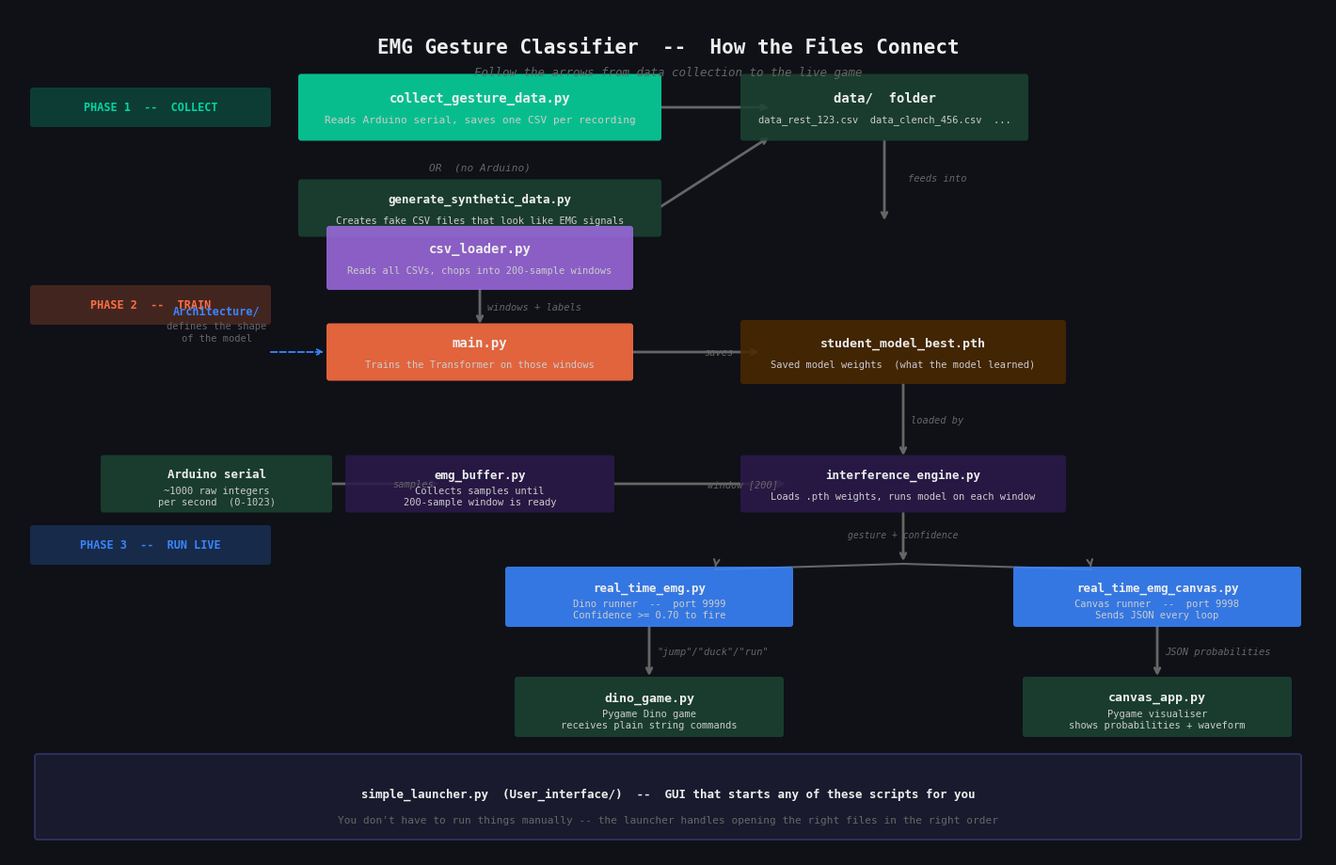
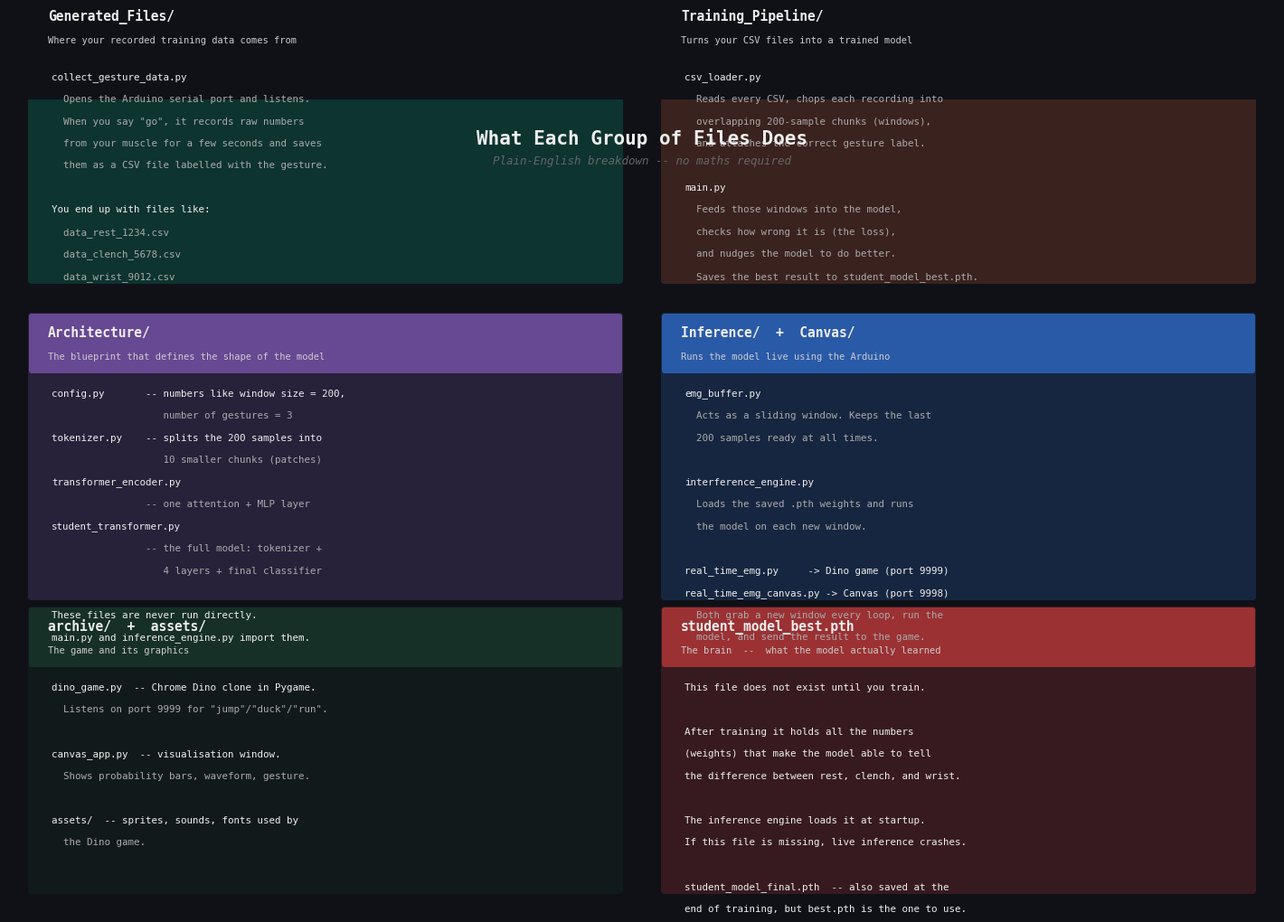

Here is the Python script that generated these plots, in order:
# visualize_pipeline.py
# Generates emg_pipeline_math.pdf  (2 pages, beginner-friendly)
# Run from project root:  python visualize_pipeline.py

import matplotlib.pyplot as plt
from matplotlib.patches import FancyBboxPatch
from matplotlib.backends.backend_pdf import PdfPages

OUT = 'emg_pipeline_math.pdf'

BG     = '#0F1117'
W      = '#EEEEEE'
DIM    = '#666666'
BLUE   = '#3A86FF'
GREEN  = '#06D6A0'
ORANGE = '#FF7043'
PURPLE = '#9C6ADE'
RED    = '#EF4444'
YELLOW = '#FFD600'

plt.rcParams.update({
    'figure.facecolor': BG, 'axes.facecolor': BG,
    'text.color': W, 'font.family': 'monospace',
})


def rbox(ax, cx, cy, w, h, title, body='', fc=BLUE, tfs=10, bfs=8):
    """Rounded box with optional subtitle."""
    ax.add_patch(FancyBboxPatch(
        (cx - w/2, cy - h/2), w, h,
        boxstyle='round,pad=0.03', fc=fc, ec='none', alpha=0.88, zorder=3))
    dy = 0.10 if body else 0
    ax.text(cx, cy + dy, title, ha='center', va='center',
            fontsize=tfs, color=W, fontweight='bold', zorder=4)
    if body:
        ax.text(cx, cy - 0.13, body, ha='center', va='center',
                fontsize=bfs, color='#CCCCCC', zorder=4)


def arrow(ax, x1, y1, x2, y2, label=''):
    ax.annotate('', xy=(x2, y2), xytext=(x1, y1),
                arrowprops=dict(arrowstyle='->', color=DIM, lw=2.0), zorder=2)
    if label:
        mx, my = (x1+x2)/2, (y1+y2)/2
        ax.text(mx + 0.08, my, label, fontsize=7.5, color=DIM,
                style='italic', va='center')


def phase_label(ax, x, y, text, col):
    ax.add_patch(FancyBboxPatch(
        (x, y - 0.18), 2.5, 0.36,
        boxstyle='round,pad=0.03', fc=col, ec='none', alpha=0.22, zorder=1))
    ax.text(x + 1.25, y, text, ha='center', va='center',
            fontsize=8.5, color=col, fontweight='bold')


# ─────────────────────────────────────────────────────────────────────────────
# PAGE 1  --  File flow: from data to game
# ─────────────────────────────────────────────────────────────────────────────

def page1():
    fig = plt.figure(figsize=(14, 9))
    ax  = fig.add_axes([0, 0, 1, 1])
    ax.set_xlim(0, 14); ax.set_ylim(0, 9); ax.axis('off')

    fig.text(0.5, 0.965, 'EMG Gesture Classifier  --  How the Files Connect',
             ha='center', va='top', fontsize=15, color=W, fontweight='bold')
    fig.text(0.5, 0.932, 'Follow the arrows from data collection to the live game',
             ha='center', va='top', fontsize=9, color=DIM, style='italic')

    # ── PHASE LABELS ──────────────────────────────────────────────────────
    phase_label(ax, 0.25, 7.95, 'PHASE 1  --  COLLECT', GREEN)
    phase_label(ax, 0.25, 5.85, 'PHASE 2  --  TRAIN',   ORANGE)
    phase_label(ax, 0.25, 3.30, 'PHASE 3  --  RUN LIVE', BLUE)

    # ── PHASE 1: Data collection ──────────────────────────────────────────
    rbox(ax, 5.0, 7.95, 3.8, 0.65,
         'collect_gesture_data.py',
         'Reads Arduino serial, saves one CSV per recording',
         fc=GREEN, tfs=10, bfs=8)

    arrow(ax, 6.9, 7.95, 8.1, 7.95)

    rbox(ax, 9.3, 7.95, 3.0, 0.65,
         'data/  folder',
         'data_rest_123.csv  data_clench_456.csv  ...',
         fc='#1B4332', tfs=10, bfs=7.5)

    # OR path: synthetic data
    ax.text(5.0, 7.28, 'OR  (no Arduino)',
            ha='center', fontsize=8, color=DIM, style='italic')
    rbox(ax, 5.0, 6.88, 3.8, 0.55,
         'generate_synthetic_data.py',
         'Creates fake CSV files that look like EMG signals',
         fc='#1B4332', tfs=9, bfs=7.5)
    arrow(ax, 6.9, 6.88, 8.1, 7.65)

    # ── PHASE 2: Training ─────────────────────────────────────────────────
    arrow(ax, 9.3, 7.62, 9.3, 6.72)
    ax.text(9.55, 7.17, 'feeds into', fontsize=7.5, color=DIM, style='italic')

    rbox(ax, 5.0, 6.35, 3.2, 0.62,
         'csv_loader.py',
         'Reads all CSVs, chops into 200-sample windows',
         fc=PURPLE, tfs=10, bfs=7.5)

    arrow(ax, 5.0, 6.04, 5.0, 5.62, label='windows + labels')

    rbox(ax, 5.0, 5.35, 3.2, 0.55,
         'main.py',
         'Trains the Transformer on those windows',
         fc=ORANGE, tfs=10, bfs=7.5)

    arrow(ax, 6.6, 5.35, 8.0, 5.35, label='saves')

    rbox(ax, 9.5, 5.35, 3.4, 0.62,
         'student_model_best.pth',
         'Saved model weights  (what the model learned)',
         fc='#4A2800', tfs=9.5, bfs=7.5)

    # Architecture support note
    ax.text(2.2, 5.75, 'Architecture/', fontsize=8.5, color=BLUE,
            fontweight='bold', ha='center')
    ax.text(2.2, 5.47, 'defines the shape\nof the model', fontsize=7.5,
            color=DIM, ha='center', linespacing=1.4)
    ax.annotate('', xy=(3.37, 5.35), xytext=(2.75, 5.35),
                arrowprops=dict(arrowstyle='->', color=BLUE, lw=1.3, ls='dashed'))

    # ── PHASE 3 header + model load ──────────────────────────────────────
    arrow(ax, 9.5, 5.04, 9.5, 4.22, label='loaded by')

    rbox(ax, 9.5, 3.95, 3.4, 0.55,
         'interference_engine.py',
         'Loads .pth weights, runs model on each window',
         fc='#2A1A4A', tfs=9, bfs=7.5)

    # emg_buffer
    rbox(ax, 5.0, 3.95, 2.8, 0.55,
         'emg_buffer.py',
         'Collects samples until\n200-sample window is ready',
         fc='#2A1A4A', tfs=9, bfs=7.5)
    arrow(ax, 6.4, 3.95, 8.28, 3.95, label='window [200]')

    # Arduino serial
    rbox(ax, 2.2, 3.95, 2.4, 0.55,
         'Arduino serial',
         '~1000 raw integers\nper second  (0-1023)',
         fc='#1B4332', tfs=9, bfs=7.5)
    arrow(ax, 3.4, 3.95, 4.59, 3.95, label='samples')

    # Two runner scripts
    arrow(ax, 9.5, 3.67, 9.5, 3.1)
    ax.text(9.5, 3.38, 'gesture + confidence', ha='center',
            fontsize=7, color=DIM, style='italic')

    # Dino path
    rbox(ax, 6.8, 2.75, 3.0, 0.58,
         'real_time_emg.py',
         'Dino runner  --  port 9999\nConfidence >= 0.70 to fire',
         fc=BLUE, tfs=9, bfs=7.5)
    ax.plot([9.5, 7.5], [3.1, 3.04], color=DIM, lw=1.5)
    ax.annotate('', xy=(7.5, 3.04), xytext=(7.51, 3.1),
                arrowprops=dict(arrowstyle='->', color=DIM, lw=1.5))

    # Canvas path
    rbox(ax, 12.2, 2.75, 3.0, 0.58,
         'real_time_emg_canvas.py',
         'Canvas runner  --  port 9998\nSends JSON every loop',
         fc=BLUE, tfs=9, bfs=7.5)
    ax.plot([9.5, 11.5], [3.1, 3.04], color=DIM, lw=1.5)
    ax.annotate('', xy=(11.5, 3.04), xytext=(11.49, 3.1),
                arrowprops=dict(arrowstyle='->', color=DIM, lw=1.5))

    # Game boxes
    arrow(ax, 6.8, 2.46, 6.8, 1.88, label='"jump"/"duck"/"run"')
    arrow(ax, 12.2, 2.46, 12.2, 1.88, label='JSON probabilities')

    rbox(ax, 6.8,  1.58, 2.8, 0.58,
         'dino_game.py',
         'Pygame Dino game\nreceives plain string commands',
         fc='#1B4332', tfs=9.5, bfs=7.5)
    rbox(ax, 12.2, 1.58, 2.8, 0.58,
         'canvas_app.py',
         'Pygame visualiser\nshows probabilities + waveform',
         fc='#1B4332', tfs=9.5, bfs=7.5)

    # Launcher note
    ax.add_patch(FancyBboxPatch(
        (0.3, 0.2), 13.4, 0.85,
        boxstyle='round,pad=0.03', fc='#1A1A2E', ec='#333366', lw=1.2))
    ax.text(7.0, 0.62,
            'simple_launcher.py  (User_interface/)  --  GUI that starts any of these scripts for you',
            ha='center', fontsize=9, color=W, fontweight='bold')
    ax.text(7.0, 0.35,
            'You don\'t have to run things manually -- the launcher handles opening the right files in the right order',
            ha='center', fontsize=8, color=DIM)

    return fig


# ─────────────────────────────────────────────────────────────────────────────
# PAGE 2  --  What each group of files does  (plain English)
# ─────────────────────────────────────────────────────────────────────────────

def page2():
    fig = plt.figure(figsize=(14, 9))
    ax  = fig.add_axes([0, 0, 1, 1])
    ax.set_xlim(0, 14); ax.set_ylim(0, 9); ax.axis('off')

    fig.text(0.5, 0.965, 'What Each Group of Files Does',
             ha='center', va='top', fontsize=15, color=W, fontweight='bold')
    fig.text(0.5, 0.932, 'Plain-English breakdown -- no maths required',
             ha='center', va='top', fontsize=9, color=DIM, style='italic')

    cards = [
        # (col_x, row_y, colour, folder, one-liner, body)
        (0.25, 7.0, GREEN, 'Generated_Files/',
         'Where your recorded training data comes from',
         [
             'collect_gesture_data.py',
             '  Opens the Arduino serial port and listens.',
             '  When you say "go", it records raw numbers',
             '  from your muscle for a few seconds and saves',
             '  them as a CSV file labelled with the gesture.',
             '',
             'You end up with files like:',
             '  data_rest_1234.csv',
             '  data_clench_5678.csv',
             '  data_wrist_9012.csv',
         ]),

        (7.25, 7.0, ORANGE, 'Training_Pipeline/',
         'Turns your CSV files into a trained model',
         [
             'csv_loader.py',
             '  Reads every CSV, chops each recording into',
             '  overlapping 200-sample chunks (windows),',
             '  and attaches the correct gesture label.',
             '',
             'main.py',
             '  Feeds those windows into the model,',
             '  checks how wrong it is (the loss),',
             '  and nudges the model to do better.',
             '  Saves the best result to student_model_best.pth.',
         ]),

        (0.25, 3.5, PURPLE, 'Architecture/',
         'The blueprint that defines the shape of the model',
         [
             'config.py       -- numbers like window size = 200,',
             '                   number of gestures = 3',
             'tokenizer.py    -- splits the 200 samples into',
             '                   10 smaller chunks (patches)',
             'transformer_encoder.py',
             '                -- one attention + MLP layer',
             'student_transformer.py',
             '                -- the full model: tokenizer +',
             '                   4 layers + final classifier',
             '',
             'These files are never run directly.',
             'main.py and inference_engine.py import them.',
         ]),

        (7.25, 3.5, BLUE, 'Inference/  +  Canvas/',
         'Runs the model live using the Arduino',
         [
             'emg_buffer.py',
             '  Acts as a sliding window. Keeps the last',
             '  200 samples ready at all times.',
             '',
             'interference_engine.py',
             '  Loads the saved .pth weights and runs',
             '  the model on each new window.',
             '',
             'real_time_emg.py     -> Dino game (port 9999)',
             'real_time_emg_canvas.py -> Canvas (port 9998)',
             '  Both grab a new window every loop, run the',
             '  model, and send the result to the game.',
         ]),

        (0.25, 0.25, '#1B4332', 'archive/  +  assets/',
         'The game and its graphics',
         [
             'dino_game.py  -- Chrome Dino clone in Pygame.',
             '  Listens on port 9999 for "jump"/"duck"/"run".',
             '',
             'canvas_app.py  -- visualisation window.',
             '  Shows probability bars, waveform, gesture.',
             '',
             'assets/  -- sprites, sounds, fonts used by',
             '  the Dino game.',
         ]),

        (7.25, 0.25, RED, 'student_model_best.pth',
         'The brain  --  what the model actually learned',
         [
             'This file does not exist until you train.',
             '',
             'After training it holds all the numbers',
             '(weights) that make the model able to tell',
             'the difference between rest, clench, and wrist.',
             '',
             'The inference engine loads it at startup.',
             'If this file is missing, live inference crashes.',
             '',
             'student_model_final.pth  -- also saved at the',
             'end of training, but best.pth is the one to use.',
         ]),
    ]

    for (cx, cy, col, folder, oneliner, lines) in cards:
        w, h = 6.5, 3.1
        # background panel
        ax.add_patch(FancyBboxPatch(
            (cx, cy), w, h,
            boxstyle='round,pad=0.04', fc=col, ec='none', alpha=0.18, zorder=1))
        # header bar
        ax.add_patch(FancyBboxPatch(
            (cx, cy + h - 0.60), w, 0.60,
            boxstyle='round,pad=0.03', fc=col, ec='none', alpha=0.55, zorder=2))
        ax.text(cx + 0.18, cy + h - 0.18, folder,
                fontsize=10.5, color=W, fontweight='bold', va='center')
        ax.text(cx + 0.18, cy + h - 0.44, oneliner,
                fontsize=7.5, color='#CCCCCC', va='center')
        # body lines
        ly = cy + h - 0.80
        for line in lines:
            ax.text(cx + 0.22, ly, line,
                    fontsize=7.8, color=W if line and not line.startswith('  ') else '#AAAAAA',
                    va='top')
            ly -= 0.245

    return fig


# ─────────────────────────────────────────────────────────────────────────────
# MAIN
# ─────────────────────────────────────────────────────────────────────────────

def main():
    pages = [
        ('File flow  (data to game)', page1),
        ('What each file group does', page2),
    ]
    print(f'Generating {OUT} ...')
    with PdfPages(OUT) as pdf:
        for name, fn in pages:
            print(f'  page: {name}')
            fig = fn()
            pdf.savefig(fig, bbox_inches='tight', facecolor=BG)
            plt.close(fig)
        pdf.infodict()['Title'] = 'EMG Gesture Classifier -- File Guide'
    print(f'\nDone -- {OUT}')


if __name__ == '__main__':
    main()
